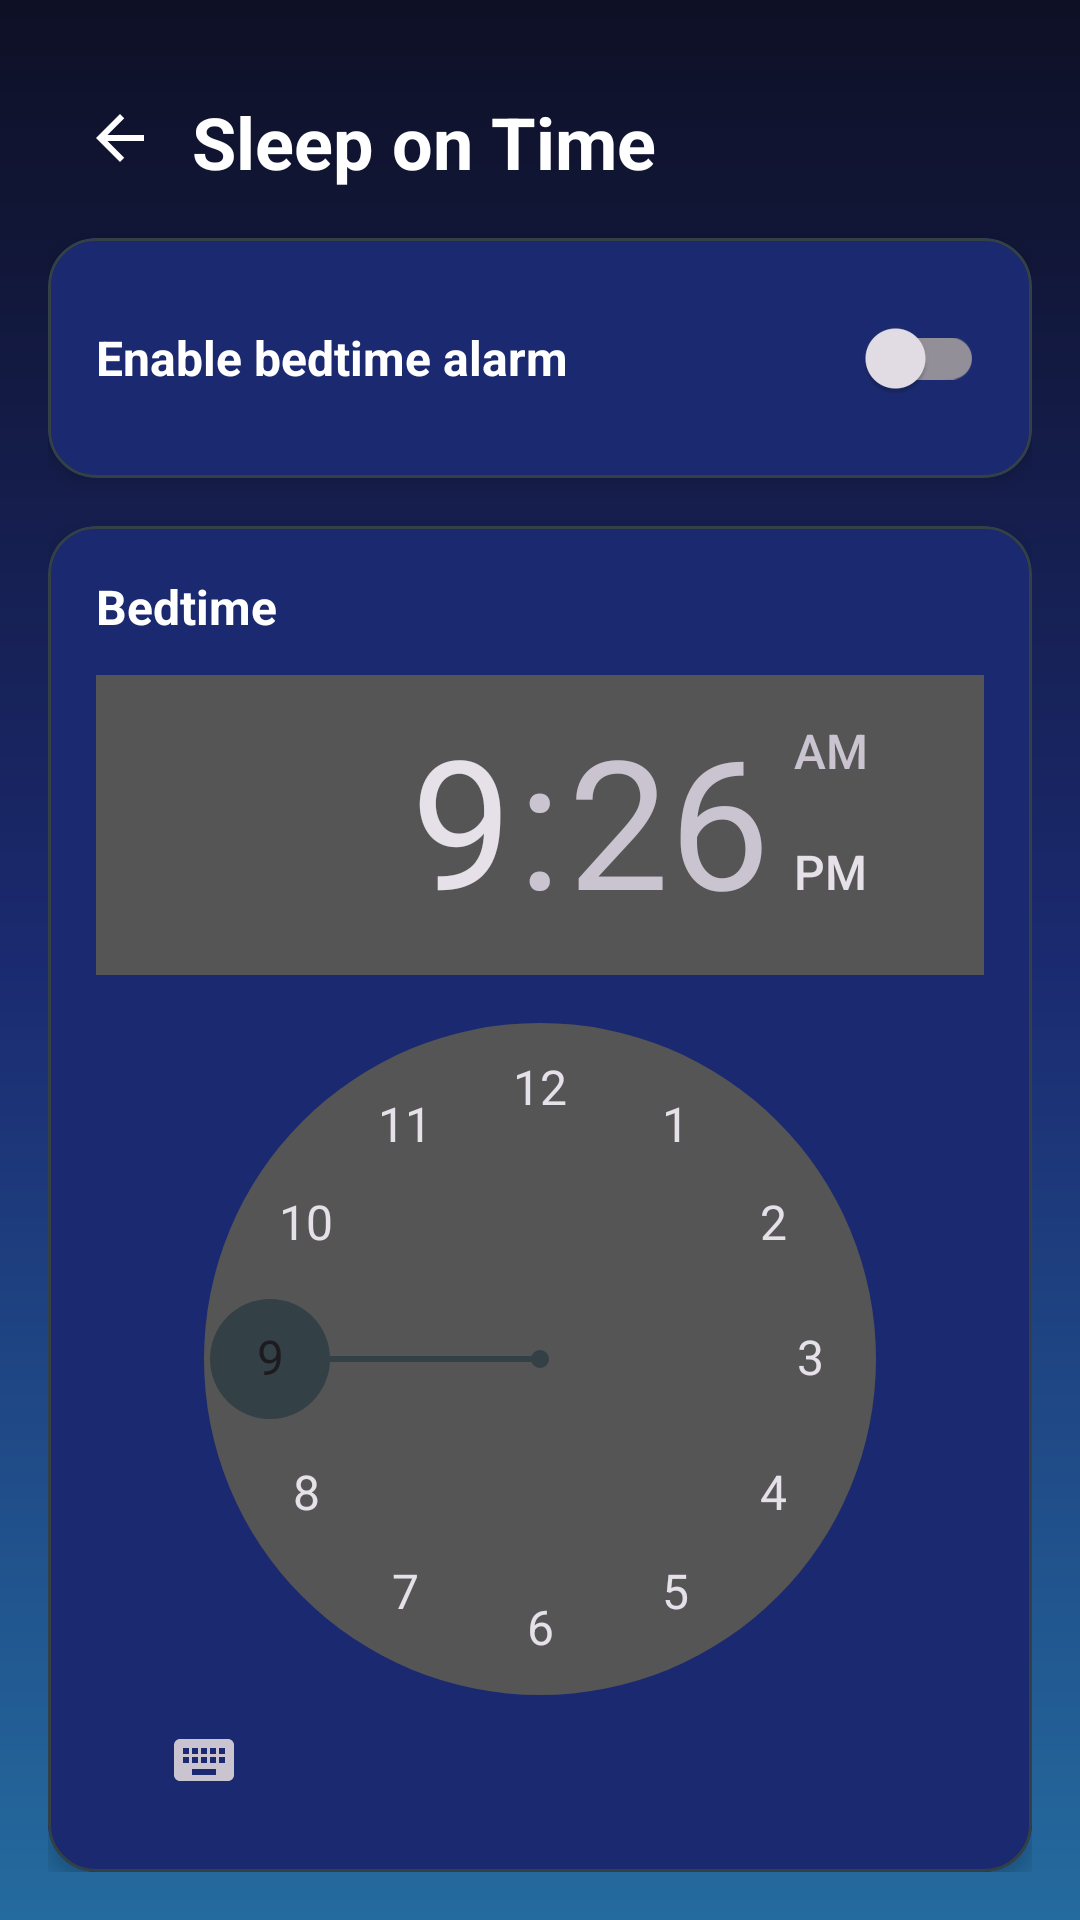

Reconstruct the res/layout file that produces this screen, plus the resources it refers to.
<!-- AndroidManifest.xml: application theme Theme.DailyFlow -->
<!-- res/layout/fragment_sleep_alarm.xml -->
<?xml version="1.0" encoding="utf-8"?>
<androidx.coordinatorlayout.widget.CoordinatorLayout xmlns:android="http://schemas.android.com/apk/res/android"
    xmlns:app="http://schemas.android.com/apk/res-auto"
    android:layout_width="match_parent"
    android:layout_height="match_parent"
    android:background="@drawable/bg_dailyflow_gradient">


    <FrameLayout
        android:layout_width="match_parent"
        android:layout_height="match_parent"
        android:padding="16dp">

        <LinearLayout
            android:layout_width="match_parent"
            android:layout_height="wrap_content"
            android:orientation="vertical">

            <LinearLayout
                android:layout_width="match_parent"
                android:layout_height="wrap_content"
                android:orientation="horizontal">

                <include layout="@layout/include_topbar_back" />

                <TextView
                    android:layout_width="wrap_content"
                    android:layout_height="wrap_content"
                    android:layout_marginTop="15dp"
                    android:layout_marginBottom="16dp"
                    android:text="Sleep on Time"
                    android:textColor="@color/colorTextPrimary"
                    android:textSize="24sp"
                    android:textStyle="bold" />
            </LinearLayout>

            
            <com.google.android.material.card.MaterialCardView
                android:layout_width="match_parent"
                android:layout_height="wrap_content"
                app:cardCornerRadius="16dp"
                app:cardElevation="4dp"
                app:strokeColor="@color/colorSecondary"
                app:strokeWidth="1dp">

                <LinearLayout
                    android:layout_width="match_parent"
                    android:layout_height="wrap_content"
                    android:gravity="center_vertical"
                    android:orientation="horizontal"
                    android:padding="16dp"
                    android:background="@drawable/bg_card_translucent"
                    android:clipToOutline="true">

                    <TextView
                        android:layout_width="0dp"
                        android:layout_height="wrap_content"
                        android:layout_weight="1"
                        android:text="Enable bedtime alarm"
                        android:textColor="@color/colorTextPrimary"
                        android:textSize="16sp"
                        android:textStyle="bold" />

                    <com.google.android.material.switchmaterial.SwitchMaterial
                        android:id="@+id/swEnabled"
                        android:layout_width="wrap_content"
                        android:layout_height="wrap_content"
                        android:checked="false" />
                </LinearLayout>
            </com.google.android.material.card.MaterialCardView>

            
            <com.google.android.material.card.MaterialCardView
                android:layout_width="match_parent"
                android:layout_height="wrap_content"
                android:layout_marginTop="16dp"
                app:cardCornerRadius="16dp"
                app:cardElevation="4dp"
                app:strokeColor="@color/colorSecondary"
                app:strokeWidth="1dp">

                <LinearLayout
                    android:layout_width="match_parent"
                    android:layout_height="wrap_content"
                    android:orientation="vertical"
                    android:padding="16dp"
                    android:background="@drawable/bg_card_translucent"
                    android:clipToOutline="true">

                    <TextView
                        android:layout_width="wrap_content"
                        android:layout_height="wrap_content"
                        android:text="Bedtime"
                        android:textColor="@color/colorTextPrimary"
                        android:textSize="16sp"
                        android:textStyle="bold" />

                    <TimePicker
                        android:id="@+id/timePicker"
                        android:layout_width="match_parent"
                        android:layout_height="wrap_content"
                        android:layout_marginTop="12dp"
                        android:timePickerMode="clock" />

                </LinearLayout>
            </com.google.android.material.card.MaterialCardView>

            
            <LinearLayout
                android:layout_width="match_parent"
                android:layout_height="wrap_content"
                android:layout_marginTop="16dp"
                android:gravity="center"
                android:orientation="horizontal">

                <com.google.android.material.button.MaterialButton
                    android:id="@+id/btnSaveUpdate"
                    android:layout_width="match_parent"
                    android:layout_height="wrap_content"
                    android:minHeight="48dp"
                    android:text="Save"
                    android:textColor="@color/colorPrimaryDark"
                    android:textStyle="bold"
                    app:backgroundTint="@color/colorOnAccent"
                    app:cornerRadius="16dp" />
            </LinearLayout>
        </LinearLayout>
    </FrameLayout>

</androidx.coordinatorlayout.widget.CoordinatorLayout>
<!-- res/layout/include_topbar_back.xml (included above) -->
<com.google.android.material.appbar.MaterialToolbar xmlns:android="http://schemas.android.com/apk/res/android"
    xmlns:app="http://schemas.android.com/apk/res-auto"
    android:id="@+id/topBarBack"
    android:layout_width="48dp"
    android:layout_height="48dp"
    android:layout_marginTop="6dp"
    android:background="@android:color/transparent"
    app:navigationIcon="@drawable/ic_arrow_back_24" />
<!-- resources referenced by this layout -->
<resources>
  <color name="colorOnAccent">#FFFFFF</color>
  <color name="colorPrimaryDark">#1B2A70</color>
  <color name="colorSecondary">#334147</color>
  <color name="colorTextPrimary">#FFFFFF</color>
  <!-- drawable bg_card_translucent (drawable) -->
  <?xml version="1.0" encoding="utf-8"?>
  <shape xmlns:android="http://schemas.android.com/apk/res/android" android:shape="rectangle">
      <solid android:color="@color/colorPrimaryDark"/>
      <corners android:radius="16dp"/>
      <stroke android:width="1dp" android:color="@color/stroke_dim_20"/>
  </shape>
  <!-- drawable bg_dailyflow_gradient (drawable) -->
  <?xml version="1.0" encoding="utf-8"?>
  <shape xmlns:android="http://schemas.android.com/apk/res/android"
      android:shape="rectangle">
  
      
      <gradient
          android:type="linear"
          android:angle="270"
          android:startColor="@color/colorPrimary"
          android:centerColor="@color/colorPrimaryDark"
          android:endColor="@color/colorOnPrimary"
          android:useLevel="false" />
  </shape>
  <!-- drawable ic_arrow_back_24 (drawable) -->
  <vector xmlns:android="http://schemas.android.com/apk/res/android"
      android:width="24dp"
      android:height="24dp"
      android:viewportWidth="24"
      android:viewportHeight="24">
      
      <path
          android:fillColor="@color/colorTextPrimary"
          android:pathData="M20,11H7.83l5.59,-5.59L12,4l-8,8 8,8 1.41,-1.41L7.83,13H20v-2z"/>
  </vector>
  <style name="Theme.DailyFlow" parent="Theme.Material3.Dark.NoActionBar">
          
          <item name="colorPrimary">@color/colorPrimary</item>
          <item name="colorOnPrimary">@color/colorOnPrimary</item>
          <item name="colorSecondary">@color/colorSecondary</item>
          <item name="colorOnSecondary">@color/colorOnSecondary</item>
          <item name="colorTertiary">@color/colorAccent</item>
          <item name="colorOnTertiary">@color/colorOnAccent</item>
          <item name="colorSurface">@color/colorSurface</item>
          <item name="android:colorBackground">@color/colorBackground</item>
  
          
          <item name="android:statusBarColor">@android:color/transparent</item>
          <item name="android:navigationBarColor">@android:color/transparent</item>
  
          
          <item name="materialAlertDialogTheme">@style/ThemeOverlay.DailyFlow.AlertDialog</item>
      </style>
  <color name="stroke_dim_20">#172666</color>
  <color name="colorPrimary">#0E1025</color>
  <color name="colorOnPrimary">#246B9E</color>
  <color name="colorOnSecondary">#FFFFFF</color>
  <color name="colorAccent">#3F555D</color>
  <color name="colorSurface">#172666</color>
  <color name="colorBackground">#2B46D3</color>
  <style name="ThemeOverlay.DailyFlow.AlertDialog" parent="ThemeOverlay.Material3.MaterialAlertDialog">
          <item name="colorSurface">@color/colorSurface</item>
          <item name="colorOnSurface">@color/colorTextPrimary</item>
      </style>
</resources>
